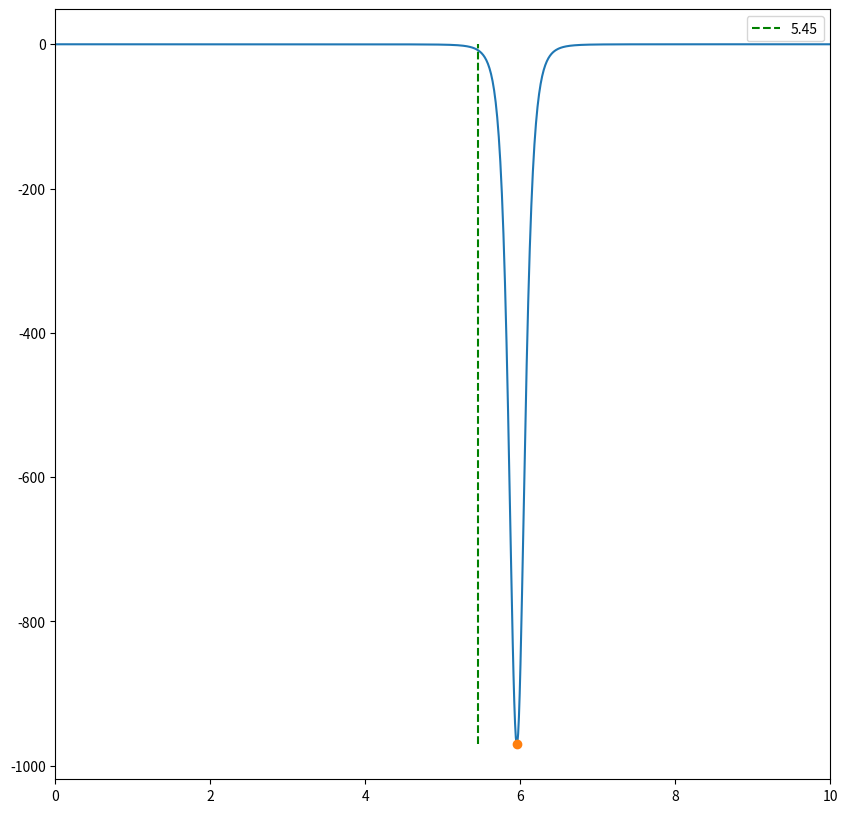
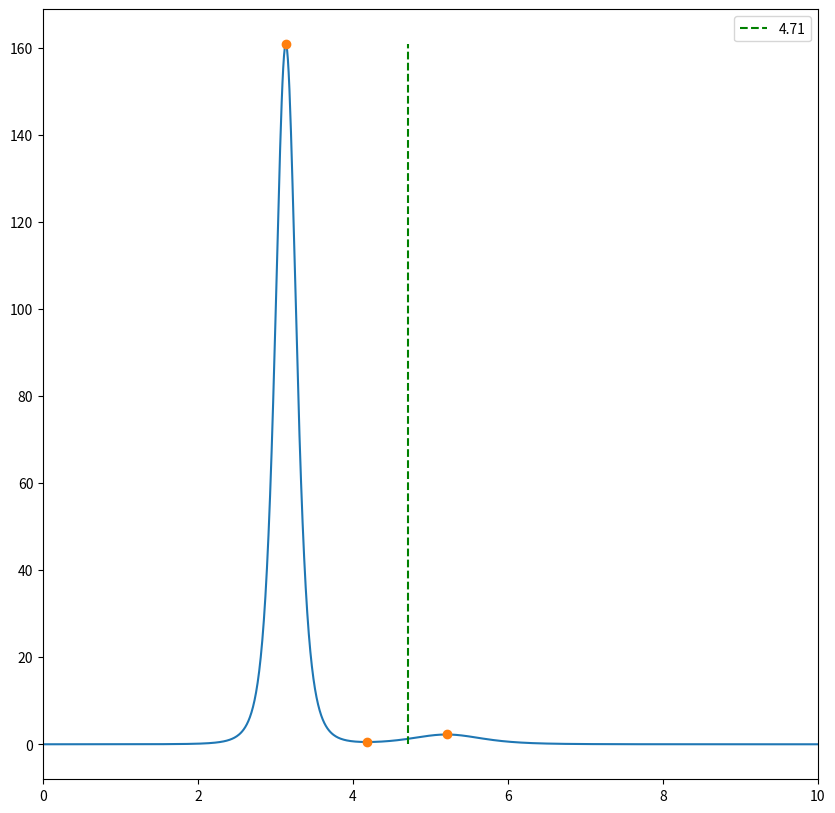
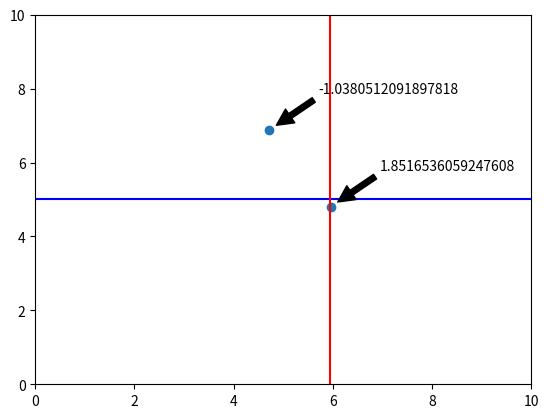

These charts were generated, in order, by the following Python code:
import math, numpy, random, matplotlib.pyplot as plt

def euclidean_distance(x, y):
    """Calculates the Euclidean distance between points x and y in R^2."""
    z = (y[0] - x[0], y[1] - x[1])
    dist_sq = z[0]**2 + z[1]**2
    dist = dist_sq**0.5
    return dist

def down_force(charges, bee_location):
    """Assuming moving along x-axis only for now."""
    total_force = 0
    for charge in charges:
        total_force += (charges[charge]*charge[1])/((bee_location-charge[0])**2 + charge[1]**2)**(5/2)
    return total_force

def generate_charges(N, plot = True):
    """Creates a dictionary of N point charge locations and their magnitudes,
    and visually plots them."""
    charges = {}
    for _ in range(N):
        charges[(random.random()*10, random.random()*10)] = (random.random()-0.5)*4
        
    if plot == True:
        x = []   # Find locations
        y = []
        mag = []
        for charge in charges:
            x.append(charge[0])
            y.append(charge[1])
            mag.append(charges[charge])   # Find charges

        fig, ax = plt.subplots()
        plt.plot(x, y, 'o')
        for i in range(N):
            ax.annotate(mag[i], xy=(x[i]+0.1, y[i]+0.1), xytext=(x[i]+1, y[i]+1), 
                        arrowprops=dict(facecolor='black', shrink=0.05),
                        )
        plt.xlim(0, 10)
        plt.ylim(0, 10)
        plt.show()   # Plot charge locations and charges
    
    return charges



def fly_path(start, stop, charges, D):
    """Fly the path described and measure the force on the hair. 
    Notes the locations and sign of peaks and location of turning point (x1 + D)."""
    increments = 1000 #The number of increments
    dx = (stop[0]-start[0])/increments #Change in x
    dy = (stop[1]-start[1])/increments #Change in y
    path = [(start[0] + dx*i, start[1] + dy*i) for i in range(increments)] #The path flown
    length = euclidean_distance(start, stop) #The length of the path
    path_progress = [0 + i*(length/increments) for i in range(increments +1)]
    
    #Now we need to measure the downward force on the hair assuming the path is the x-axis
        #First, we need to translate and rotate the current points in space (charges)
        # to fit the new axis
        #So we find the angle of rotation (angle between x-axis and path)
    if start[0] != stop[0]:
        gradient = (stop[1]-start[1])/(stop[0]-start[0]) #How much y increase happens for unit x increase
        theta = math.atan(gradient) #The angle between x-axis and path
    else:
        theta = numpy.pi/2 #To get around division by zero problem
    h = 0 - start[0] #Difference in x from old origin to new origin
    k = 0 - start[1] #The same for y
        #Now, we formulate a transformation matrix
    transformation = numpy.array([[math.cos(theta), -math.sin(theta), h*math.cos(theta) - k*math.sin(theta)],
                                   [math.sin(theta), math.cos(theta), h*math.sin(theta) + k*math.cos(theta)],
                                    [0, 0, 1]]) #Transformation matrix
    inverse = numpy.linalg.inv(transformation) #The inverse matrix of the transformation matrix
        #Next, we apply the matrix
    new_charges = {}
    for charge in charges: #Need to put charges into position vectors
        charge_vector = numpy.array([charge[0], charge[1], 1]) #Old coordinates charge vector
        tran_ch_vec = (numpy.matmul(transformation, charge_vector)) #The transformed charge vector in new coordinates
        new_charges[(tran_ch_vec[0], tran_ch_vec[1])] = charges[charge] #New dictionary with updated coordinates

        #Finally, we can compute the downward forces acting on the hair
    forces = [down_force(new_charges, x) for x in path_progress] #A list of the force on the hair at each point along the path

    #We now need to find all the nim/max points
    l = forces #Copy forces
    l = [x for x,y in zip(l[0:], l[1:]) if x != y] + [l[-1]] #Remove identical neighbors
    l = [0] + l + [0] #Append [0] to both endpoints
    # Retain elements where each of their neighbors are greater than them
    local_min = [y for x, y, z in zip(l[0:], l[1:], l[2:]) if x > y < z] #All the local mins
    local_max = [y for x, y, z in zip(l[0:], l[1:], l[2:]) if x < y > z] #All the local maxs
    peak_vals = local_min + local_max

    #Note the x-value for the location of the mins/maxs
    peaks = {} #X-value (location) and peak value (prop to magnitude but not polarity)
    for peak in peak_vals:
        for x in path_progress:
            if down_force(new_charges, x) == peak:
                peaks[x] = peak
    
    #Find turning point for path (distance D before last peak)
    turn_point = max(peaks) - D

    #Need to apply inverse matrix to find the positions in the original set up
    # and the peak lines
    peak_lines = []
    for x in peaks: #Form the peak lines in transformed set up
        peak_lines.append([numpy.array([x, -10, 1]), numpy.array([x, 10, 1])])
    
    og_peak_lines = []
    for line in peak_lines: #Apply inverse matrix to get 'original' peak lines
        og_peak_lines.append([numpy.matmul(inverse, line[0]), numpy.matmul(inverse, line[1])])
    og_peak_pos = []
    for x in peaks: #Apply inverse matrix to get 'original' peak locations along path
        og_peak_pos.append(numpy.matmul(inverse, numpy.array([x, 0, 1])))
    

    return path, path_progress, forces, turn_point, peaks, og_peak_pos, peak_lines, og_peak_lines



#Now we want to determine polarity with the first path
    #If we first fly along the edge of our field, we know that every charge will
    #  be on one side of us, thus we can determine their polarity

#Assume a 10x10 field
def find_polarities(N, charges, plot = False):
    """Determine the polarities of charges from an initial flight path."""
    start = (0, 0)
    stop = (10, 0)
    path, path_progress, forces, turn_point, peaks, og_peak_pos, peak_lines, og_peak_lines = fly_path(start, stop, charges, 1)
    polarities = []
    for x in peaks:
        if peaks[x] > 0:
            polarities.append(True)
        else:
            polarities.append(False)

    #Plotting the force/displacement graph
    if plot == True:
        peak_x = [peak for peak in peaks]
        peak_val = [peaks[peak] for peak in peaks]

        plt.figure(figsize=(10,10))
        plt.plot(path_progress, forces)
        for i in range(len(peak_x)):
            if polarities[i] == True: #If charge positive
                plt.plot(peak_x, peak_val, 'o', color = 'r')
            elif polarities[i] == False: #If charge negative
                plt.plot(peak_x, peak_val, 'o', color = 'g')
        plt.vlines(turn_point, min(forces), max(forces), 'b', 'dashed', label = turn_point)
        plt.xlim(0, 10)
        plt.legend()
        plt.show()

    return path, path_progress, forces, peaks, turn_point, polarities

#Let's put the plotting into functions
    #Plotting the forces graph
def plot_forces(forces, path_progress, peaks, turn_point):

    peak_x = [peak for peak in peaks] #Find the peak coordinates
    peak_val = [peaks[peak] for peak in peaks]

    plt.figure(figsize=(10,10))
    plt.plot(path_progress, forces)
    plt.plot(peak_x, peak_val, 'o')
    plt.vlines(turn_point, min(forces), max(forces), 'g', 'dashed', label = turn_point)
    plt.xlim(0, 10)
    plt.legend()
    plt.show()

    #Plotting the actual and possible charge locations
def plot_field(charges, path, og_peak_lines):
    N = len(charges) #Number of point charges
    x = []   # Find locations
    y = []
    mag = []
    for charge in charges:
        x.append(charge[0])
        y.append(charge[1])
        mag.append(charges[charge])   # Find charges

    plt.figure(figsize=(10,10)) #Plot 10x10 figure
    ax = plt.gca()
    plt.plot(x, y, 'o') #Plot the point charges
    for i in range(N):
        ax.annotate(mag[i], xy=(x[i]+0.1, y[i]+0.1), xytext=(x[i]+1, y[i]+1), #Annotate the charges with magnitude
                    arrowprops=dict(facecolor='black', shrink=0.05),
                    )
        
    #Extract the path points of each path
    path_x = []
    path_y = []
    for point in path:
        path_x.append(point[0])
        path_y.append(point[1])
    #Plot the path
    plt.plot(path_x, path_y, 'b', label = path)

    #Extract the peak paths of each path
    for line in og_peak_lines:
        peak_line_x = []
        peak_line_y = []
        for point in line:
            peak_line_x.append(point[0])
            peak_line_y.append(point[1])
        plt.plot(peak_line_x, peak_line_y, 'r', label = 'Peak line')
    
    plt.xlim(0, 10) #Restrict to 10x10 plot
    plt.ylim(0, 10)
    plt.legend()
    plt.show()


charges = generate_charges(2, False)
path_1, path_progress, forces, turn_point, peaks, og_peak_pos, peak_lines, og_peak_lines_1 = fly_path((0, 5), (10, 5), charges, 0.5)
plot_forces(forces, path_progress, peaks, turn_point)
path_2, path_progress, forces, turn_point, peaks, og_peak_pos, peak_lines, og_peak_lines_2 = fly_path((5, 10), (5, 0), charges, 0.5)
plot_forces(forces, path_progress, peaks, turn_point)

#paths = [path_1, path_2]
#og_peak_list = [og_peak_lines_1, og_peak_lines_2]
#plot_field(charges, path_1, og_peak_lines_1)

N = 2
x = []  
y = []
mag = []
for charge in charges:
    x.append(charge[0])
    y.append(charge[1])
    mag.append(charges[charge])  

fig, ax = plt.subplots()
plt.plot(x, y, 'o')
for i in range(N):
    ax.annotate(mag[i], xy=(x[i]+0.1, y[i]+0.1), xytext=(x[i]+1, y[i]+1), 
                arrowprops=dict(facecolor='black', shrink=0.05),
                )

#Extract the path points of each path
path_x = []
path_y = []
for point in path_1:
    path_x.append(point[0])
    path_y.append(point[1])
#Plot the path
plt.plot(path_x, path_y, 'b')

#Extract the peak paths of each path
for line in og_peak_lines_1:
    peak_line_x = []
    peak_line_y = []
    for point in line:
        peak_line_x.append(point[0])
        peak_line_y.append(point[1])
    plt.plot(peak_line_x, peak_line_y, 'r', label = 'Peak line')

plt.xlim(0, 10)
plt.ylim(0, 10)
plt.show()  
